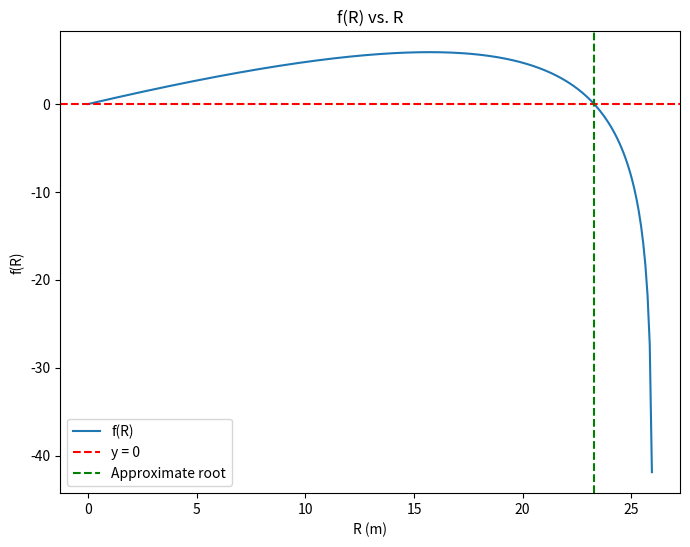

Python code for this plot:
# # Week 9 Task 2

import numpy as np
import matplotlib.pyplot as plt

def newton2(f, x, tol=1.e-5): 
    h = 1.e-5  # tol
    df = (f(x + h) - f(x)) / h
    
    # Newton-Raphson method
    while np.abs(f(x)) > tol:
        x = x - f(x) / df
        df = (f(x + h) - f(x)) / h  # Update df
    return x

x_init_task1 = 3.0  # Initial guess
result_task1 = newton2(np.sin, x_init_task1)

print("Task 1: Approximate root for sin func:", result_task1)
print("sin result =", np.sin(result_task1))

def f(R):
    g = 9.8  # In m/s^2
    b = 1  # In 1/s
    angle = 30  # In degrees
    v0x = 30 * np.cos(angle/180 * np.pi)
    v0z = 30 * np.sin(angle/180 * np.pi)
    res = R / v0x * (v0z + g / b) + g / b**2 * np.log(1 - b * R / v0x) # In class, also something happens here
    
    return res

# An initial guess of 24 works. But the algorithm is quite fragile and breaks for initial guess smaller than 21 or larger than 25.
R_init_task2 = 24
result_task2 = newton2(f, R_init_task2)
print("Task 2: Approximate impact:", result_task2, "m") # In m

# plot out f(R) to finish the discussions on why the root search fails if R_init<21 or >25
R_values = np.linspace(0, 50, 500)
f_values = [f(R) for R in R_values]

plt.figure(figsize=(8, 6))
plt.plot(R_values, f_values, label='f(R)')
plt.axhline(0, color='red', linestyle='--', label='y = 0')
plt.axvline(result_task2, color='green', linestyle='--', label='Approximate root')
plt.xlabel('R (m)')
plt.ylabel('f(R)')
plt.legend()
plt.title("f(R) vs. R")
plt.show()


# Task 1 on implementing Newton2(): ✔

# Task 2 on why R>25 fails: 
# Code works here but missing comment.
# The reason is that for R>25 the log function would 
# take a negative argument, thereby breaking the search.
# -1

# Task 3 on why R<21 fails: 
# If R<21, you can show that the first tangent line overshoots R=25, 
# rendering the log function invalid again.
# -1
